Run: headless pygame with SDL's dummy video driver; simulated clock (each Clock.tick advances the game by its frame time, no real sleeping); random seed 0; keys injected as events and as key.get_pressed() state; no mouse input.
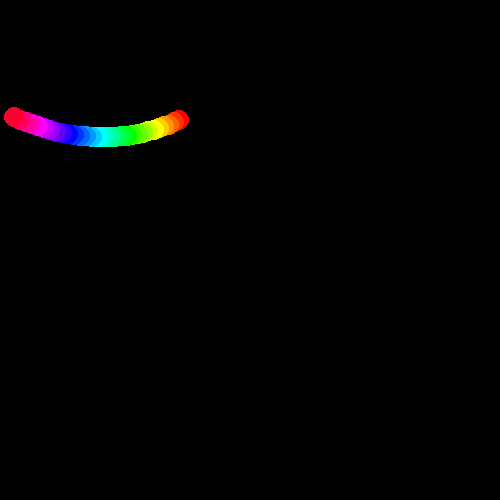
Frame 1 of 4 · flips 1–60 · no input
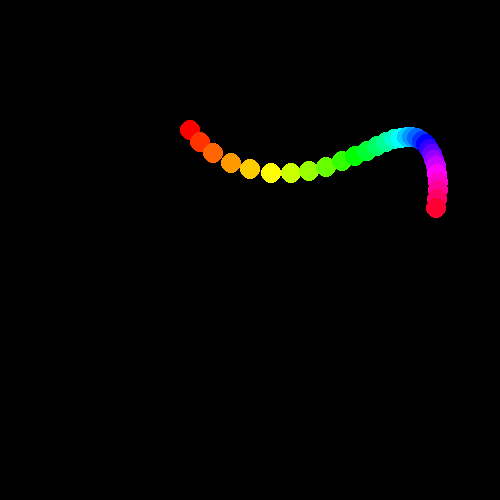
Frame 2 of 4 · flips 61–180 · tapped SPACE, RETURN · held RIGHT (→), D
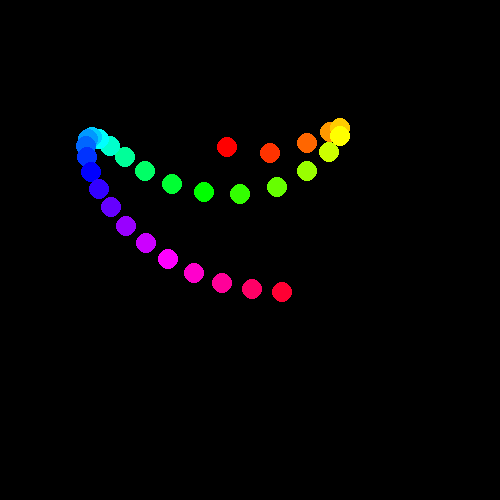
Frame 3 of 4 · flips 181–300 · held DOWN (↓), S
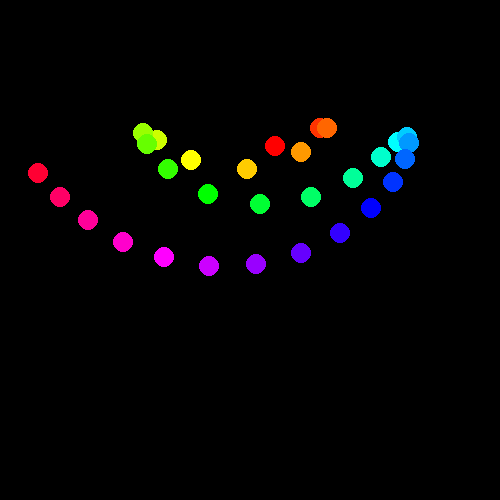
Frame 4 of 4 · flips 301–420 · held LEFT (←), A, UP (↑), W

The pygame program that drew these frames:

# as the name implies
# its pendulum shit because im bored on a saturday

import os
os.environ['PYGAME_HIDE_SUPPORT_PROMPT'] = "hide"

import math
import sys
import colorsys
import pygame
pygame.init()

def hsv2rgb(h,s,v):
    return tuple(round(i * 255) for i in colorsys.hsv_to_rgb(h,s,v))

# global variables
friction = 0
gravity = 9.41 # pendulum gravity
size = 500 # window size in pixels
fps = 60.0 # frames per second to draw the screen at

window = pygame.display.set_mode((size, size))
pygame.display.set_caption("pendulum stuff")

class Pendulum: # class to store pendulum data
    def __init__(self, start, mass, length, color):
        self.start = start # starting angle of the pendulum
        self.mass = mass # pendulum mass
        self.length = length # length of the pendulum
        self.color = color # color for drawing the pendulum

class Pendulum2:
    def __init__(self, cycles, color):
        pass


pendulums = []


frame = 0
run = False
origin = (size / 2, 50)
clock = pygame.time.Clock()
radius = 10
speed = 1

def lighten(color):
    new = []
    for c in color:
        c = min(255, c + 75)
        new.append(c)
    return tuple(new)

number = 30
for i in range(number):
    negative = -1 if i % 2 == 0 else 1
    pendulums.append(Pendulum(-45 - (i), 1, 100 + (i * 5), hsv2rgb(1 / number * i, 1, 1)))
    #pendulums.append(Pendulum(45, 1, 100, (255, 0, 0)))

copy = pendulums.copy()

for p in pendulums:
    angle = -p.start + 90
    adjacent = math.cos(math.radians(angle)) * p.length
    opposite = math.sin(math.radians(angle)) * p.length
    target = (int(origin[0] + adjacent), int(origin[1] + opposite))
    #pygame.draw.line(window, lighten(p.color), origin, target, 3)
    pygame.draw.circle(window, p.color, target, radius)

pygame.display.update()

while True:
    clock.tick(fps)
    for event in pygame.event.get():
        if event.type == pygame.QUIT:
            pygame.quit()
            sys.exit()
        if event.type == pygame.KEYDOWN:
            if event.key == pygame.K_SPACE:
                run = not run
            if event.key == pygame.K_DELETE:
                frame = 0
                pendulums = copy.copy()
    window.fill((0, 0, 0))
    if run:
        frame += 1
        
    for p in pendulums:
        if friction > 0 and frame > 0:
            angle = math.cos((gravity * (frame * speed * p.mass / 2)) / p.length) / (frame/60 * friction) * p.start
            if run:
                print(math.cos((gravity * (frame * speed * p.mass / 2)) / p.length) / (frame/60 * friction) * p.start)
        else:
            angle = math.cos((gravity * (frame * speed * p.mass / 2)) / p.length) * p.start # angle adjustment
        
        angle = -angle + 90
    
        adjacent_orig = math.cos(math.radians(angle)) * 50
        opposite_orig = math.sin(math.radians(angle)) * 50

        orig = (int(origin[0] + adjacent_orig), int(origin[1] + opposite_orig))

        adjacent = math.cos(math.radians(angle)) * p.length
        opposite = math.sin(math.radians(angle)) * p.length
        target = (int(origin[0] + adjacent), int(origin[1] + opposite))
        #pygame.draw.line(window, lighten(p.color), orig, target, 5) 
        pygame.draw.circle(window, p.color, target, radius)

    pygame.display.update()
